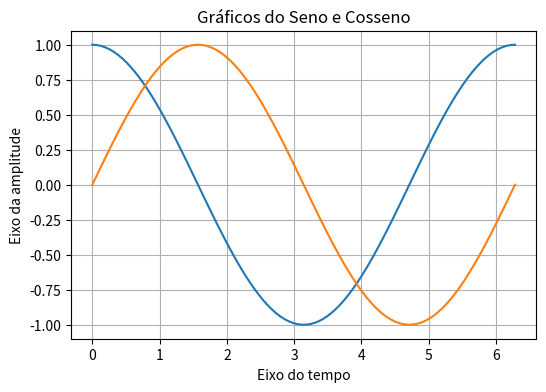

The matplotlib source for this figure:
import matplotlib.pyplot as plt
import numpy as np

t = np.linspace(0, 2*np.pi, 100)
y = np.cos(t)
y1 = np.sin(t)

plt.figure("Gráfico", figsize=(6, 4))
plt.plot(t, y)
plt.plot(t, y1)
plt.title("Gráficos do Seno e Cosseno")
plt.xlabel("Eixo do tempo")
plt.ylabel("Eixo da amplitude")
plt.grid()
plt.show()

